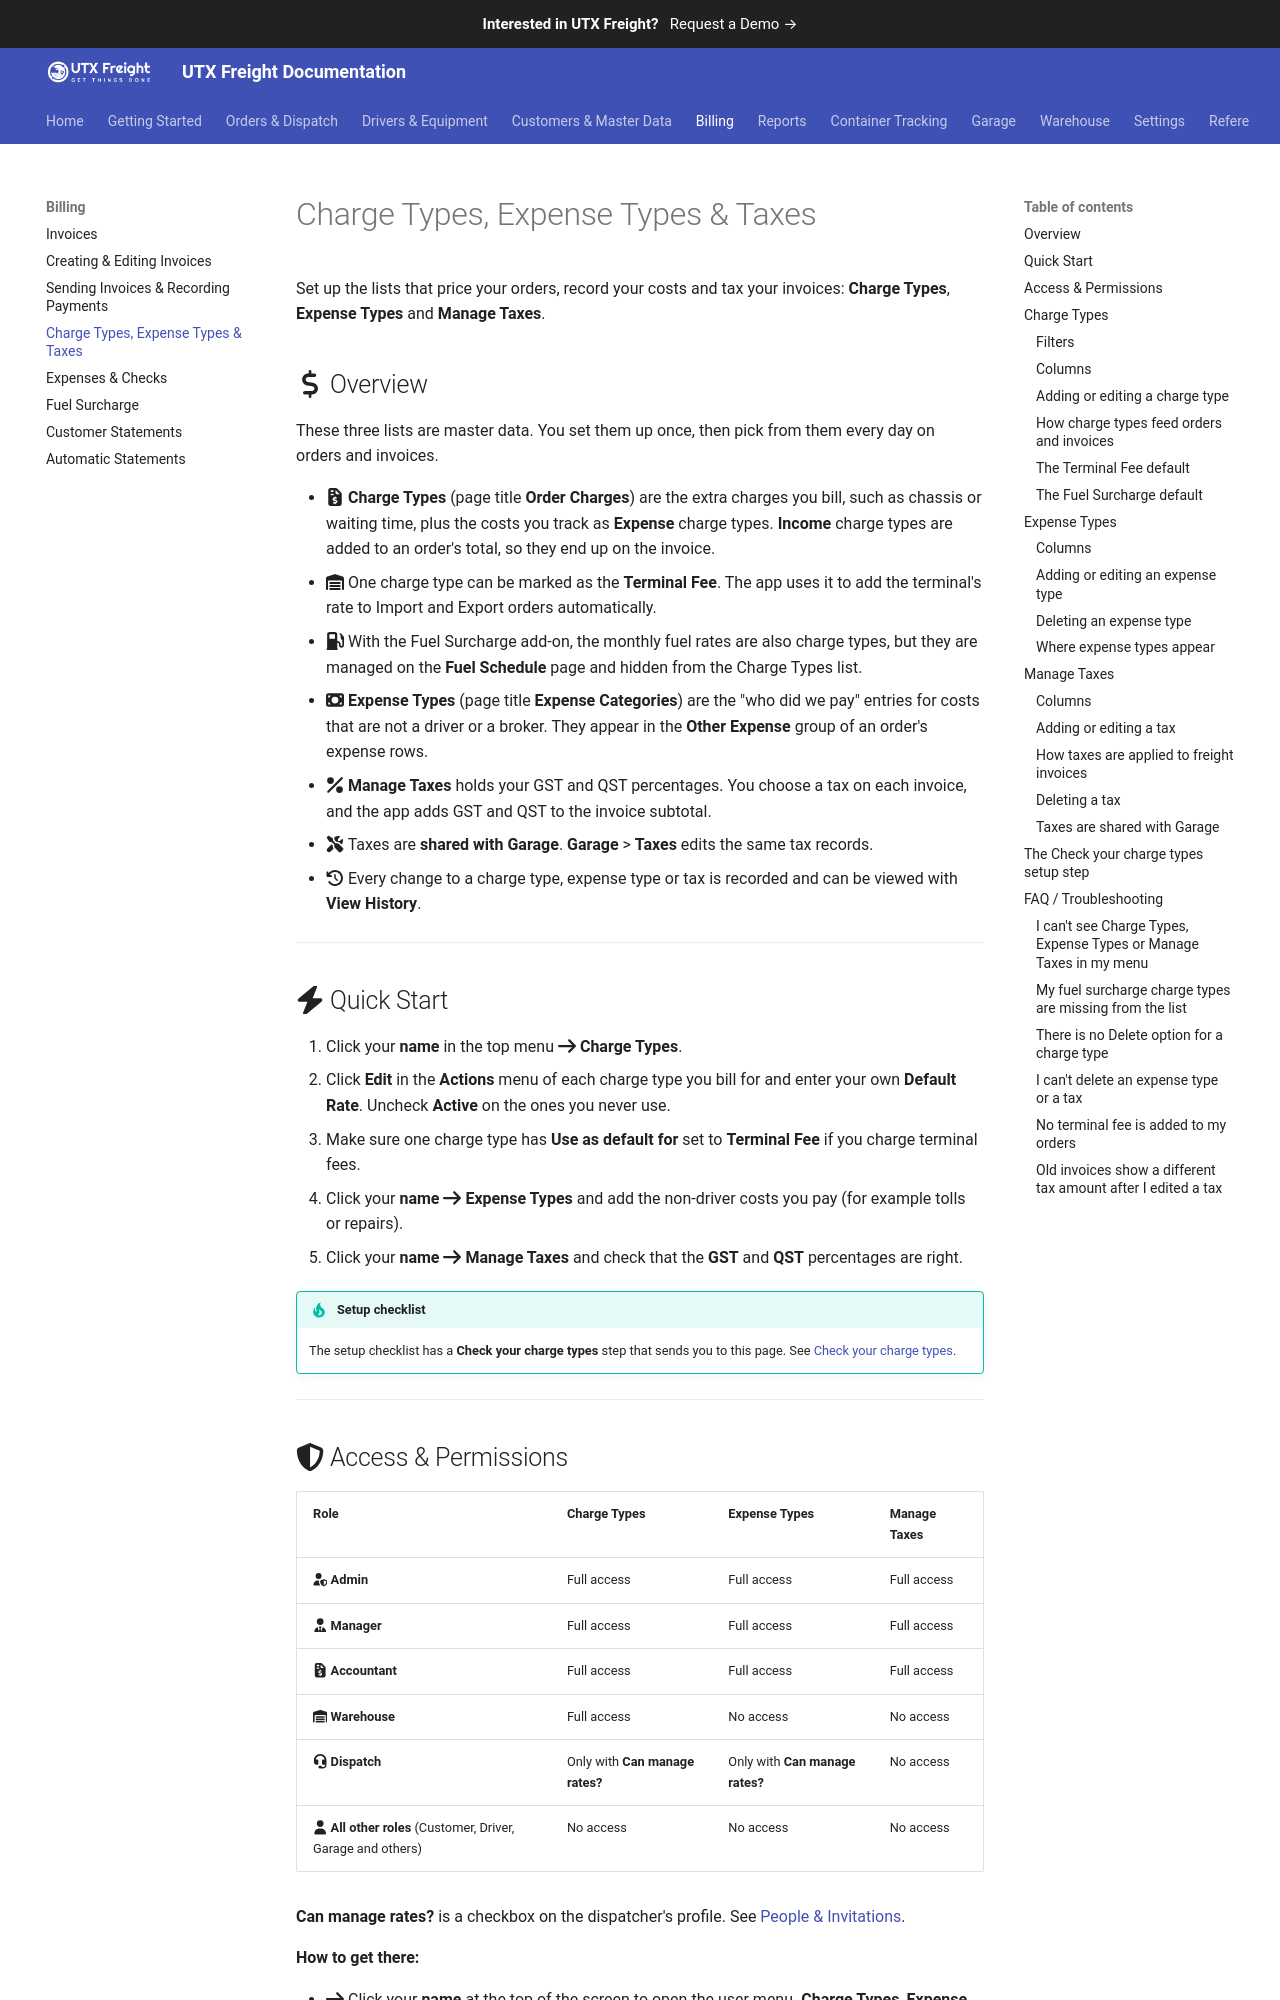

repository: utxweb/utxfreight-docs · page: freight/charge-types-and-taxes/index.html · generator: mkdocs

# Charge Types, Expense Types & Taxes

Set up the lists that price your orders, record your costs and tax your invoices: **Charge Types**, **Expense Types** and **Manage Taxes**.

## :fontawesome-solid-dollar-sign: Overview

These three lists are master data. You set them up once, then pick from them every day on orders and invoices.

- :fontawesome-solid-file-invoice-dollar: **Charge Types** (page title **Order Charges**) are the extra charges you bill, such as chassis or waiting time, plus the costs you track as **Expense** charge types. **Income** charge types are added to an order's total, so they end up on the invoice.
- :fontawesome-solid-warehouse: One charge type can be marked as the **Terminal Fee**. The app uses it to add the terminal's rate to Import and Export orders automatically.
- :fontawesome-solid-gas-pump: With the Fuel Surcharge add-on, the monthly fuel rates are also charge types, but they are managed on the **Fuel Schedule** page and hidden from the Charge Types list.
- :fontawesome-solid-money-bill: **Expense Types** (page title **Expense Categories**) are the "who did we pay" entries for costs that are not a driver or a broker. They appear in the **Other Expense** group of an order's expense rows.
- :fontawesome-solid-percent: **Manage Taxes** holds your GST and QST percentages. You choose a tax on each invoice, and the app adds GST and QST to the invoice subtotal.
- :fontawesome-solid-screwdriver-wrench: Taxes are **shared with Garage**. **Garage** > **Taxes** edits the same tax records.
- :fontawesome-solid-clock-rotate-left: Every change to a charge type, expense type or tax is recorded and can be viewed with **View History**.

---

## :fontawesome-solid-bolt: Quick Start

1. Click your **name** in the top menu :fontawesome-solid-arrow-right: **Charge Types**.
2. Click **Edit** in the **Actions** menu of each charge type you bill for and enter your own **Default Rate**. Uncheck **Active** on the ones you never use.
3. Make sure one charge type has **Use as default for** set to **Terminal Fee** if you charge terminal fees.
4. Click your **name** :fontawesome-solid-arrow-right: **Expense Types** and add the non-driver costs you pay (for example tolls or repairs).
5. Click your **name** :fontawesome-solid-arrow-right: **Manage Taxes** and check that the **GST** and **QST** percentages are right.

!!! tip "Setup checklist"
    The setup checklist has a **Check your charge types** step that sends you to this page. See [Check your charge types](#the-check-your-charge-types-setup-step).

---
